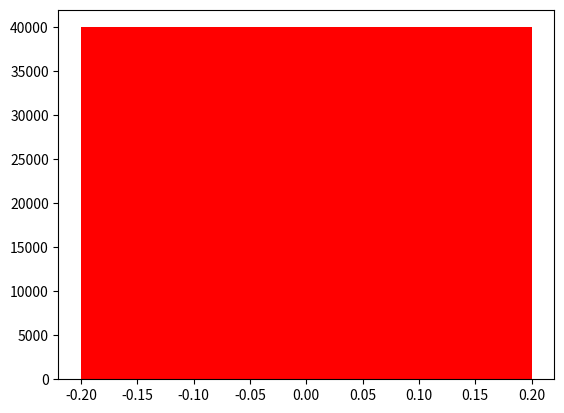

Recreate this plot in Python.
# TASK 1 PART (A)
import random
import time
import matplotlib.pyplot as plt


class Node:

    def __init__(self, val):
        self.val = val
        self.left = None
        self.right = None


def insert(root, node):

    if root is None:
        return node

    if node.val < root.val:
        root.left = insert(root.left, node)

    elif node.val > root.val:
        root.right = insert(root.right, node)

    return root


def printPreorder(root):

    if root:

        # then print the data of node
        print(root.val)

        # First recur on left child
        printPreorder(root.left)

        # now recur on right child
        printPreorder(root.right)


def BFS(goal):
    explored = []
    q = []    # FIFO first in first out
    q.append(root)

    while len(q) > 0:
        node = q.pop(0)  # first out
        explored.append(node.val)

        if node.val == goal:
            print('Result:  ', explored)
            break

        if node.left is not None:
            q.append(node.left)

        if node.right is not None:
            q.append(node.right)


def DFS(goal):
    explored = []
    s = []    # stack (LAST IN FIRST OUT)
    s.append(root)

    while len(s) > 0:
        node = s.pop()
        explored.append(node.val)

        if node.val == goal:
            print('Result:  ', explored)
            break

        if node.right is not None:
            s.append(node.right)

        if node.left is not None:
            s.append(node.left)

# val = [10,5,3,7,15,12,17]

# root = Node(val[0])

# for i in val:
#     insert(root,Node(i))


# printPreorder(root)
# BFS(17)
# DFS(3)
val1 = []      # producing list of random 1000 numbers
for i in range(1000):
    v = random.randint(1, 900)
    val1.append(v)
val1 = list(set(val1))
root = Node(val1[0])
for i in val1:
    insert(root, Node(i))
n = len(val1)
start = time.time()
BFS(val1[n-1]-val1[120])
end = time.time()
thousand = end - start

val2 = []      # producing list of random 40000 numbers
for i in range(40000):
    v = random.randint(1, 900)
    val2.append(v)
val = list(set(val2))
root = Node(val2[0])
for i in val2:
    insert(root, Node(i))
start = time.time()
BFS(val2[899]-val2[120])
end = time.time()
forty_k = end - start

val3 = []      # producing list of random 80000 numbers
for i in range(80000):
    v = random.randint(1, 900)
    val3.append(v)
val3 = list(set(val3))
root = Node(val3[0])
for i in val3:
    insert(root, Node(i))
start = time.time()
BFS(val3[899]-val3[120])
end = time.time()
eighty_k = end - start

val4 = []      # producing list of random 200000 numbers
for i in range(200000):
    v = random.randint(1, 900)
    val4.append(v)
val4 = list(set(val4))
root = Node(val4[0])
for i in val4:
    insert(root, Node(i))
start = time.time()
BFS(val4[899]-val4[120])
end = time.time()
twohundred_k = end - start


val = []      # producing list of random 1000000 numbers
for i in range(1000000):
    v = random.randint(1, 900)
    val.append(v)

val = list(set(val))

root = Node(val[0])   # setting root node as the very first element of list

for i in val:
    insert(root, Node(i))    # inserting each element into the tree

# print (len(val))

# printPreorder(root)   # traversing the BST

start = time.time()
BFS(val[899]-val[120])
end = time.time()
million = end - start
# print("TIME TAKEN: ",end - start)
# DFS(val[611]-val[120])

yplot = [len(val1), len(val2), len(val3), len(val4), len(val1)]
xplot = [thousand, forty_k, eighty_k, twohundred_k, million]


plt.bar(xplot, yplot, color='r', width=0.4)
plt.show()
